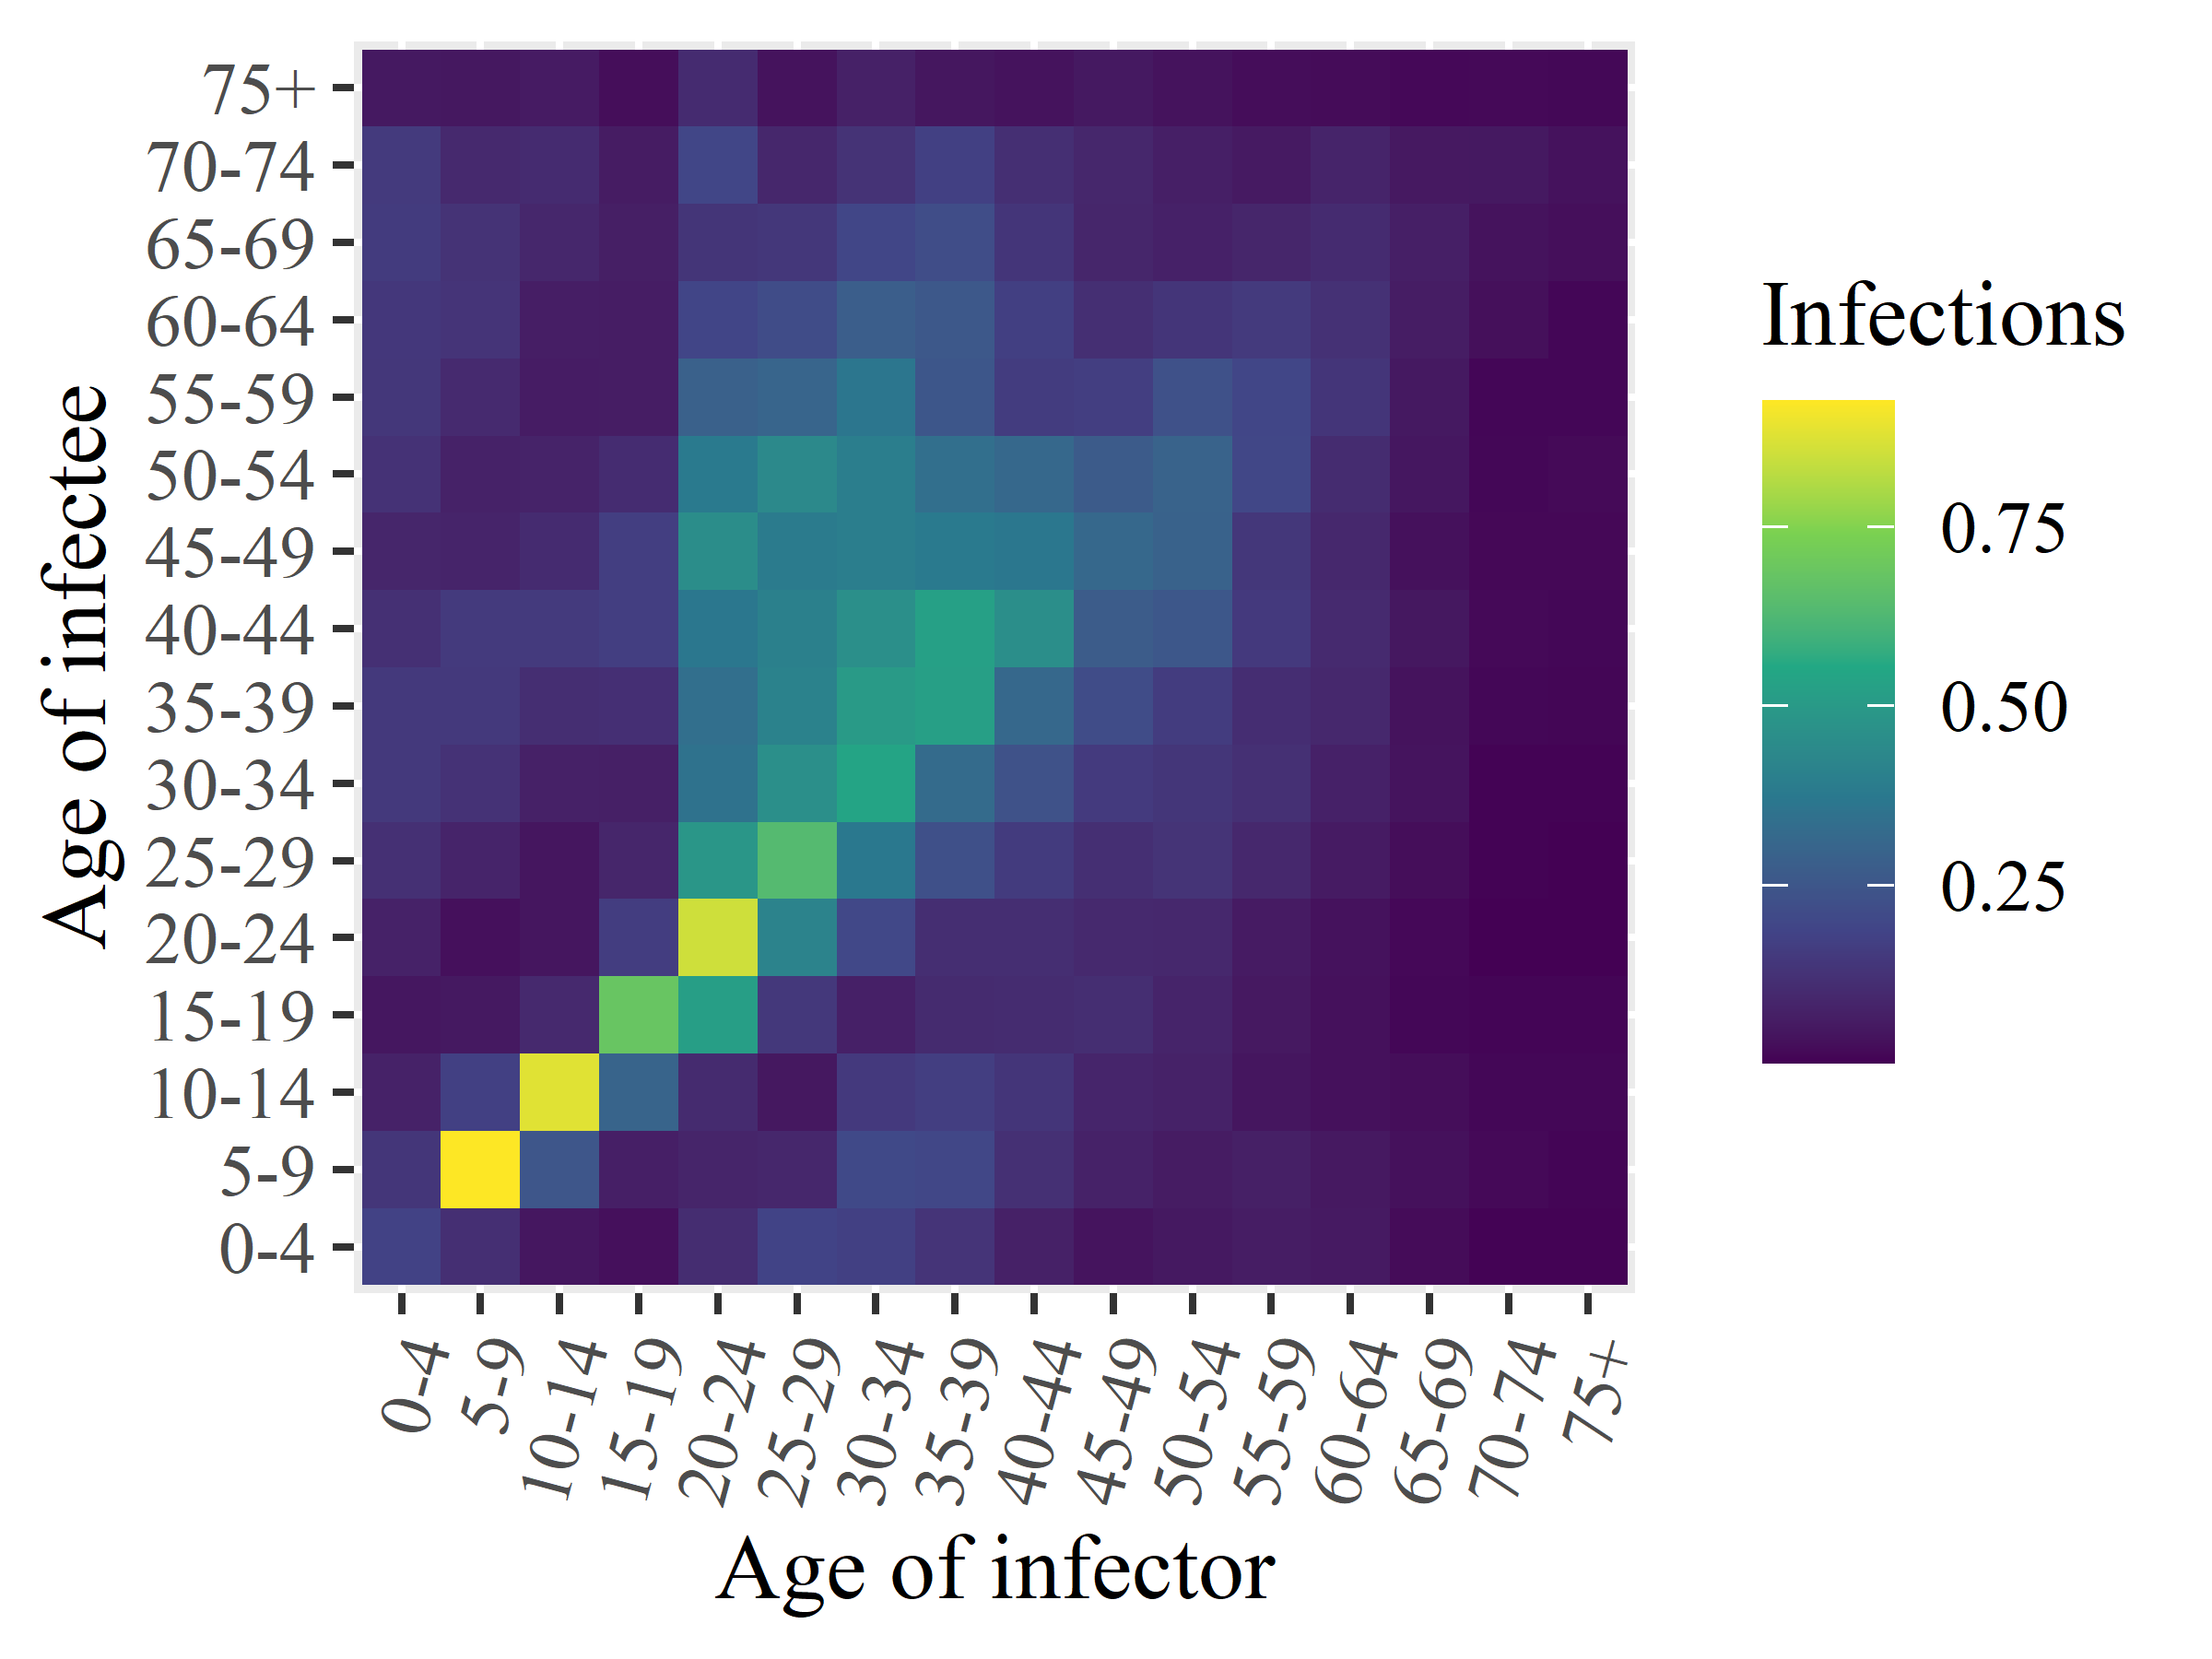

The table this chart was drawn from, first rows:
x1, x2, x3, x4, x5, x6, x7, x8, x9, x10, x11, x12, x13, x14, x15, x16
0.1792, 0.1388, 0.0786, 0.04754, 0.07665, 0.1193, 0.1503, 0.1489, 0.1202, 0.08939, 0.1286, 0.1435, 0.1438, 0.1578, 0.1536, 0.05187
0.1169, 0.9249, 0.1726, 0.05295, 0.03191, 0.08303, 0.1268, 0.149, 0.1536, 0.0847, 0.07726, 0.1017, 0.1341, 0.1294, 0.09949, 0.04866
0.04668, 0.2514, 0.8801, 0.09987, 0.04584, 0.04396, 0.07345, 0.1146, 0.1542, 0.1063, 0.07992, 0.06151, 0.06609, 0.09367, 0.1057, 0.0574
0.03197, 0.06871, 0.2997, 0.687, 0.163, 0.08822, 0.07095, 0.1191, 0.1657, 0.1658, 0.1082, 0.06397, 0.06184, 0.06791, 0.06015, 0.02679
0.1112, 0.08486, 0.1038, 0.519, 0.8525, 0.4885, 0.3507, 0.3395, 0.3668, 0.4542, 0.3796, 0.2885, 0.1896, 0.1367, 0.1934, 0.1047
0.1843, 0.09187, 0.04917, 0.1465, 0.4156, 0.6366, 0.4625, 0.4098, 0.4049, 0.3834, 0.4376, 0.302, 0.2161, 0.1436, 0.09206, 0.03655
0.1725, 0.2038, 0.1514, 0.07235, 0.2011, 0.3711, 0.5412, 0.5037, 0.46, 0.3958, 0.3939, 0.3658, 0.2774, 0.1939, 0.1292, 0.07534
0.1355, 0.1962, 0.1684, 0.1045, 0.115, 0.2284, 0.3266, 0.5205, 0.526, 0.3801, 0.3399, 0.2519, 0.2565, 0.2174, 0.1748, 0.04608
0.07393, 0.1213, 0.1369, 0.1072, 0.1138, 0.1577, 0.2362, 0.3132, 0.4591, 0.367, 0.3145, 0.1596, 0.171, 0.1374, 0.1177, 0.03692
0.04101, 0.07656, 0.08701, 0.1129, 0.09913, 0.1164, 0.1546, 0.2147, 0.2724, 0.3148, 0.2694, 0.1674, 0.1167, 0.08908, 0.09195, 0.05296
0.05244, 0.06056, 0.07801, 0.08363, 0.09502, 0.1323, 0.1401, 0.1593, 0.2552, 0.2922, 0.2947, 0.232, 0.1379, 0.07586, 0.0695, 0.03795
0.06345, 0.07096, 0.04548, 0.05348, 0.05828, 0.09649, 0.1213, 0.1121, 0.151, 0.1425, 0.1976, 0.1956, 0.1533, 0.08919, 0.05624, 0.02553
0.05469, 0.05327, 0.03294, 0.03228, 0.03525, 0.05822, 0.07559, 0.0949, 0.1012, 0.09695, 0.108, 0.1377, 0.1235, 0.1061, 0.08423, 0.02258
0.02323, 0.0341, 0.027, 0.01431, 0.0165, 0.02672, 0.0392, 0.03819, 0.04895, 0.03364, 0.04708, 0.0517, 0.06429, 0.0692, 0.05337, 0.01655
0.006581, 0.01781, 0.01368, 0.01109, 0.003279, 0.007165, 0.007397, 0.01521, 0.01844, 0.01579, 0.01497, 0.01338, 0.03055, 0.03686, 0.05174, 0.0177
0.007903, 0.01061, 0.01461, 0.01133, 0.004038, 0.004072, 0.007073, 0.01237, 0.01458, 0.01598, 0.01916, 0.0132, 0.01345, 0.02798, 0.03559, 0.01544
